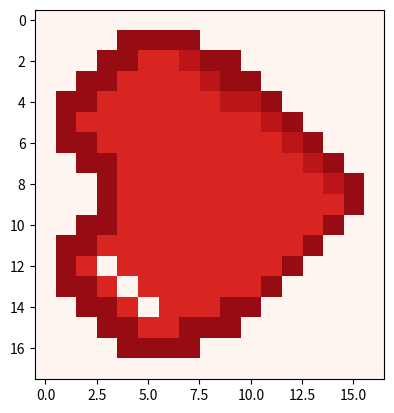

Generate this figure with matplotlib:
import matplotlib.pyplot as plt
import matplotlib as mpl


def draw_grid(grid):
    """ draws a list of colors in the range of 0 to 10 as an image """
    plt.imshow(grid, cmap='Reds', norm=mpl.colors.Normalize(vmin=0, vmax=10))
    plt.show()


def summary(array):
    # => {
#       min: 2,
#       max: 7,
#       sum: 17,
#       length: 4,
#       mean: 4.25,
#       raw: [2, 5, 3, 7]
#    }

    """
    my_summary = {
    my_summary["min"] = min(array)
    my_summary["max"] = max(array)
    my_summary["sum"] = sum(array)
    my_summary["length"] = len(array)
    my_summary["mean"] = sum(array)/len(array)
    my_summary["raw"] = array
    """

    # nicht mehr mit 3.11.6 möglich
    my_summary =  {
        "min": min(array),
        "max": max(array),
        "sum": sum(array),
        "length": len(array),
        "mean": sum(array)/len(array),
        "raw": array
    }

    return my_summary


heart = [
    [0, 0, 0, 0, 0, 0, 0, 0, 0, 0, 0, 0, 0, 0, 0, 0, 0],
    [0, 0, 0, 0, 9, 9, 9, 9, 0, 0, 0, 0, 0, 0, 0, 0, 0],
    [0, 0, 0, 9, 9, 7, 7, 9, 9, 9, 0, 0, 0, 0, 0, 0, 0],
    [0, 0, 9, 9, 7, 0, 7, 7, 7, 9, 9, 0, 0, 0, 0, 0, 0],
    [0, 9, 9, 7, 0, 7, 7, 7, 7, 7, 7, 9, 0, 0, 0, 0, 0],
    [0, 9, 7, 0, 7, 7, 7, 7, 7, 7, 7, 7, 9, 0, 0, 0, 0],
    [0, 9, 9, 7, 7, 7, 7, 7, 7, 7, 7, 7, 7, 9, 0, 0, 0],
    [0, 0, 9, 9, 7, 7, 7, 7, 7, 7, 7, 7, 7, 7, 9, 0, 0],
    [0, 0, 0, 9, 7, 7, 7, 7, 7, 7, 7, 7, 7, 7, 7, 9, 0],
    [0, 0, 0, 9, 7, 7, 7, 7, 7, 7, 7, 7, 7, 7, 8, 9, 0],
    [0, 0, 9, 9, 7, 7, 7, 7, 7, 7, 7, 7, 7, 8, 9, 0, 0],
    [0, 9, 9, 7, 7, 7, 7, 7, 7, 7, 7, 7, 8, 9, 0, 0, 0],
    [0, 9, 7, 7, 7, 7, 7, 7, 7, 7, 7, 8, 9, 0, 0, 0, 0],
    [0, 9, 9, 7, 7, 7, 7, 7, 7, 8, 8, 9, 0, 0, 0, 0, 0],
    [0, 0, 9, 9, 7, 7, 7, 7, 8, 9, 9, 0, 0, 0, 0, 0, 0],
    [0, 0, 0, 9, 9, 7, 7, 8, 9, 9, 0, 0, 0, 0, 0, 0, 0],
    [0, 0, 0, 0, 9, 9, 9, 9, 0, 0, 0, 0, 0, 0, 0, 0, 0],
    [0, 0, 0, 0, 0, 0, 0, 0, 0, 0, 0, 0, 0, 0, 0, 0, 0]
]

smiley = [[0, 0, 0, 0, 0, 0, 0, 0, 0, 0],
          [0, 9, 9, 9, 9, 9, 9, 9, 9, 0],
          [0, 9, 0, 0, 0, 0, 0, 0, 9, 0],
          [0, 9, 0, 9, 0, 9, 0, 0, 9, 0],
          [0, 9, 0, 0, 0, 9, 9, 0, 9, 0],
          [0, 9, 0, 0, 0, 9, 9, 0, 9, 0],
          [0, 9, 0, 9, 0, 9, 0, 0, 9, 0],
          [0, 9, 0, 0, 0, 0, 0, 0, 9, 0],
          [0, 9, 9, 9, 9, 9, 9, 9, 9, 0],
          [0, 0, 0, 0, 0, 0, 0, 0, 0, 0]]


def draw_transposed_grid(grid):
    """
    transposed_grid =  [([0] *len(smiley[0]))] * len(smiley[0])
    print(type(transposed_grid))
    for zeile in range(0,len(grid),1):
        for spalte in range(0,len(grid[0]),1):
                print(f"get element [{zeile}][{spalte}]) with value {grid[zeile][spalte]}.")
                transposed_grid[len(grid[0])-(spalte+1)][zeile] = grid[zeile][spalte]
                print(f"set element [{len(grid[0])-(spalte+1)}][{zeile}]) with value {transposed_grid[len(grid[0])-(spalte+1)][zeile]}.")
                print(transposed_grid[len(grid[0])-(spalte+1)][zeile])
        print(transposed_grid[len(grid[0])-(spalte+1)])
    #print(transposed_grid)
    """
    
    transposed_grid =  []
    for zeile in range(0,len(grid),1):
        line = []
        for spalte in range(0,len(grid[0]),1):
        #        print(f"get element [{zeile}][{spalte}]) with value {grid[zeile][spalte]}.")
                line.append(grid[len(grid)-zeile-1][spalte])
        transposed_grid.append(line)
                #print(f"set element [{len(grid[0])-(spalte+1)}][{zeile}]) with value {transposed_grid[len(grid[0])-(spalte+1)][zeile]}.")
                #print(transposed_grid[len(grid[0])-(spalte+1)][zeile])
        #print(transposed_grid[len(grid[0])-(spalte+1)])
    

    return transposed_grid


if __name__ == '__main__':
    print(summary([1, 2, 3, 4, 17]))

    
    draw_grid(draw_transposed_grid(smiley))
    draw_grid(draw_transposed_grid(heart))
